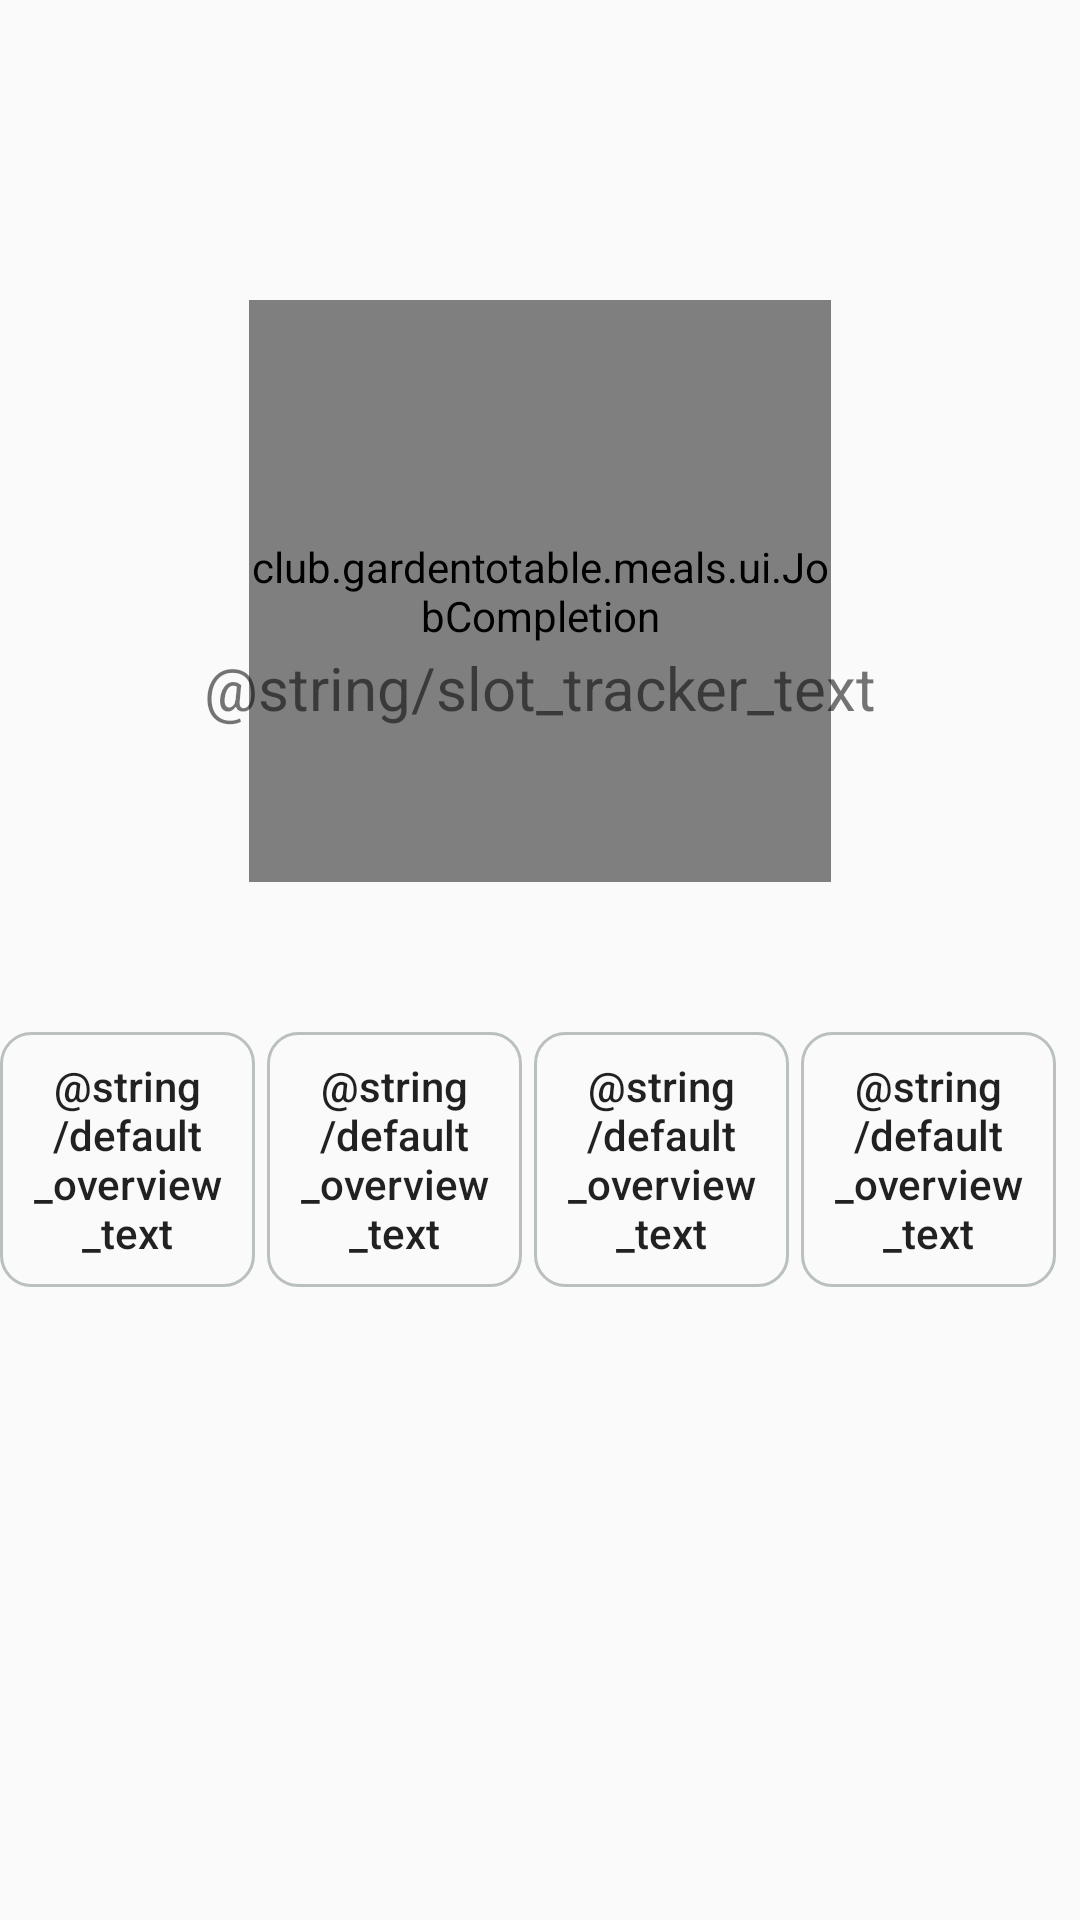

The Android layout XML behind this screen, and the referenced resources:
<!-- AndroidManifest.xml: application theme AppTheme -->
<!-- res/layout/fragment_slot_overview.xml -->
<?xml version="1.0" encoding="utf-8"?>
<layout xmlns:android="http://schemas.android.com/apk/res/android"
    xmlns:app="http://schemas.android.com/apk/res-auto"
    xmlns:tools="http://schemas.android.com/tools">

    <data>

        <variable
            name="hostFragment"
            type="club.gardentotable.meals.SlotOverviewFragment" />
        <variable
            name="filledSlots"
            type="String" />
    </data>

    <FrameLayout
        android:id="@+id/slot_overview"
        android:name="club.gardentotable.meals.SlotOverviewFragment"
        android:layout_width="match_parent"
        android:layout_height="match_parent">

        <androidx.constraintlayout.widget.ConstraintLayout
            android:layout_width="match_parent"
            android:layout_height="match_parent">

            <club.gardentotable.meals.ui.JobCompletion
                android:id="@+id/signup_tracker"
                android:layout_width="194dp"
                android:layout_height="194dp"
                android:layout_marginTop="@dimen/job_completion_tracker_top"
                app:layout_constraintBottom_toTopOf="@id/button_constraint"
                app:layout_constraintEnd_toEndOf="parent"
                app:layout_constraintStart_toStartOf="parent"
                app:layout_constraintTop_toTopOf="parent" />

            <TextView
                android:id="@+id/slot_number"
                android:layout_width="wrap_content"
                android:layout_height="wrap_content"
                android:layout_marginTop="45dp"
                android:text="@{filledSlots}"
                android:textSize="40sp"
                app:layout_constraintBottom_toTopOf="@id/slots_completed"
                app:layout_constraintEnd_toEndOf="@id/signup_tracker"
                app:layout_constraintStart_toStartOf="@id/signup_tracker"
                app:layout_constraintTop_toTopOf="@id/signup_tracker" />

            <TextView
                android:id="@+id/slots_completed"
                android:layout_width="wrap_content"
                android:layout_height="wrap_content"
                android:layout_marginBottom="180dp"
                android:text="@string/slot_tracker_text"
                android:textAlignment="center"
                android:textSize="20sp"
                app:layout_constraintBottom_toTopOf="@+id/button_constraint"
                app:layout_constraintEnd_toEndOf="@id/signup_tracker"
                app:layout_constraintStart_toStartOf="@id/signup_tracker"
                app:layout_constraintTop_toBottomOf="@+id/signup_tracker" />

            <androidx.constraintlayout.widget.ConstraintLayout
                android:id="@+id/button_constraint"
                android:layout_width="wrap_content"
                android:layout_height="wrap_content"
                android:layout_marginTop="50dp"
                android:layout_marginEnd="8dp"
                app:layout_constraintEnd_toEndOf="parent"
                app:layout_constraintStart_toStartOf="parent"
                app:layout_constraintTop_toBottomOf="@id/signup_tracker">


                <Button
                    android:id="@+id/slot1"
                    android:layout_width="@dimen/next_task_size"
                    android:layout_height="@dimen/next_task_size"
                    android:layout_marginEnd="4dp"
                    android:text="@string/default_overview_text"
                    android:background="@drawable/overview_button"
                    android:textAlignment="center"
                    android:textAllCaps="false"
                    app:layout_constraintBottom_toBottomOf="@id/button_constraint"
                    app:layout_constraintEnd_toStartOf="@id/slot2"
                    app:layout_constraintStart_toStartOf="parent"
                    app:layout_constraintTop_toTopOf="parent" />

                <TextView
                    android:id="@+id/slot1_name"
                    android:layout_width="wrap_content"
                    android:layout_height="wrap_content"
                    android:layout_marginTop="8dp"
                    android:textSize="12sp"
                    android:translationZ="4dp"
                    app:layout_constraintEnd_toEndOf="@id/slot1"
                    app:layout_constraintStart_toStartOf="@id/slot1"
                    app:layout_constraintTop_toTopOf="@id/slot1" />


                <Button
                    android:id="@+id/slot2"
                    android:layout_width="@dimen/next_task_size"
                    android:layout_height="@dimen/next_task_size"
                    android:layout_marginEnd="4dp"
                    android:background="@drawable/overview_button"
                    android:text="@string/default_overview_text"
                    android:textAllCaps="false"
                    app:layout_constraintEnd_toStartOf="@id/slot3"
                    app:layout_constraintStart_toEndOf="@id/slot1"
                    app:layout_constraintTop_toTopOf="parent" />

                <TextView
                    android:id="@+id/slot2_name"
                    android:layout_width="wrap_content"
                    android:layout_height="wrap_content"
                    android:layout_marginTop="8dp"
                    android:textSize="12sp"
                    android:translationZ="4dp"
                    app:layout_constraintEnd_toEndOf="@id/slot2"
                    app:layout_constraintStart_toStartOf="@id/slot2"
                    app:layout_constraintTop_toTopOf="@id/slot2" />

                <Button
                    android:id="@+id/slot3"
                    android:layout_width="@dimen/next_task_size"
                    android:layout_height="@dimen/next_task_size"
                    android:layout_marginEnd="4dp"
                    android:text="@string/default_overview_text"
                    android:textAllCaps="false"
                    android:background="@drawable/overview_button"
                    app:layout_constraintBottom_toBottomOf="parent"
                    app:layout_constraintEnd_toStartOf="@id/slot4"
                    app:layout_constraintStart_toEndOf="@id/slot2"
                    app:layout_constraintTop_toTopOf="parent" />
                <TextView
                    android:id="@+id/slot3_name"
                    android:layout_width="wrap_content"
                    android:layout_height="wrap_content"
                    android:layout_marginTop="8dp"
                    android:textSize="12sp"
                    android:translationZ="4dp"
                    app:layout_constraintEnd_toEndOf="@id/slot3"
                    app:layout_constraintStart_toStartOf="@id/slot3"
                    app:layout_constraintTop_toTopOf="@id/slot3" />


                <Button
                    android:id="@+id/slot4"
                    android:layout_width="@dimen/next_task_size"
                    android:layout_height="@dimen/next_task_size"
                    android:background="@drawable/overview_button"
                    android:text="@string/default_overview_text"
                    android:textAllCaps="false"
                    android:textSize="14sp"
                    android:typeface="normal"
                    app:layout_constraintBottom_toBottomOf="parent"
                    app:layout_constraintEnd_toEndOf="parent"
                    app:layout_constraintTop_toTopOf="parent" />

                <TextView
                    android:id="@+id/slot4_name"
                    android:layout_width="wrap_content"
                    android:layout_height="wrap_content"
                    android:layout_marginTop="8dp"
                    android:textSize="12sp"
                    app:layout_constraintEnd_toEndOf="@id/slot4"
                    app:layout_constraintStart_toStartOf="@id/slot4"
                    app:layout_constraintTop_toTopOf="@id/slot4" />

            </androidx.constraintlayout.widget.ConstraintLayout>


        </androidx.constraintlayout.widget.ConstraintLayout>


    </FrameLayout>

</layout>
<!-- resources referenced by this layout -->
<resources>
  <dimen name="job_completion_tracker_top">100dp</dimen>
  <dimen name="next_task_size">85dp</dimen>
  <!-- drawable overview_button (drawable) -->
  <?xml version="1.0" encoding="utf-8"?>
  <shape xmlns:android="http://schemas.android.com/apk/res/android">
      <corners
          android:bottomRightRadius="10dp"
          android:bottomLeftRadius="10dp"
          android:topLeftRadius="10dp"
          android:topRightRadius="10dp"
          />
      <stroke
          android:width="1dp"
          android:color="@color/colorGrey"
          />
  </shape>
  <style name="AppTheme" parent="@style/Theme.Design.Light.NoActionBar">
          
          <item name="colorPrimary">@color/colorGreenLight</item>
          <item name="colorPrimaryDark">@color/colorGreenDark</item>
          <item name="colorAccent">@color/colorGreenLight</item>
          <item name="android:toolbarStyle">@style/ActionBarColor</item>
      </style>
  <color name="colorGrey">#BABFBF</color>
  <color name="colorGreenLight">#00C4AA</color>
  <color name="colorGreenDark">#009688</color>
  <style name="ActionBarColor" parent="@style/Theme.AppCompat.Light.DarkActionBar">
          <item name="android:background">@color/colorGreenDark</item>
          <item name="android:colorPrimary">@color/colorGreenDark</item>
      </style>
</resources>
